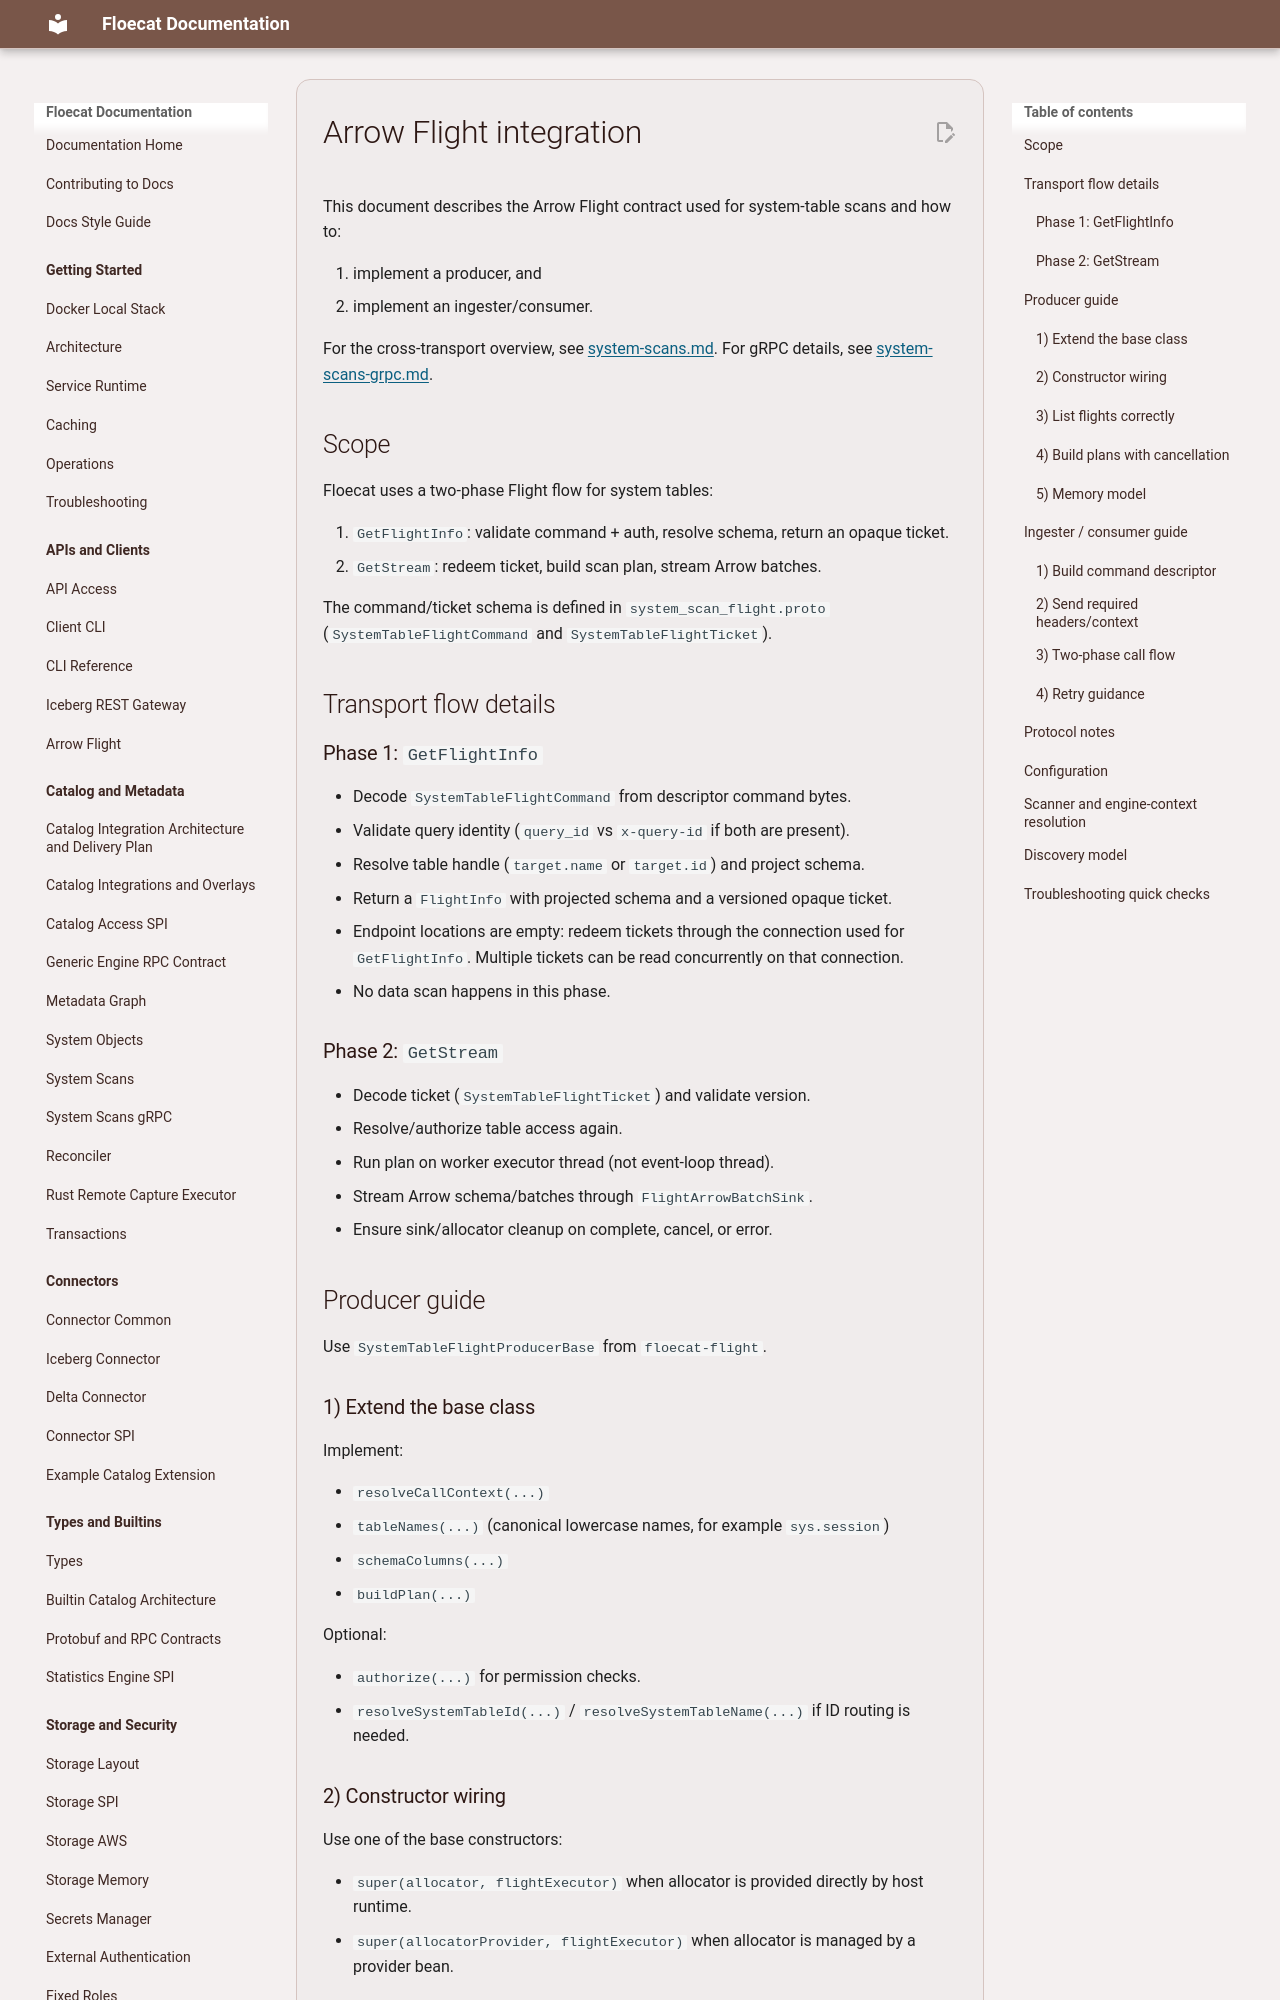

repository: eng-floe/floecat · page: documentation/arrow-flight/index.html · generator: mkdocs

# Arrow Flight integration

This document describes the Arrow Flight contract used for system-table scans and how to:

1. implement a producer, and
2. implement an ingester/consumer.

For the cross-transport overview, see [system-scans.md](system-scans.md). For gRPC details, see
[system-scans-grpc.md](system-scans-grpc.md).

## Scope

Floecat uses a two-phase Flight flow for system tables:

1. `GetFlightInfo`: validate command + auth, resolve schema, return an opaque ticket.
2. `GetStream`: redeem ticket, build scan plan, stream Arrow batches.

The command/ticket schema is defined in `system_scan_flight.proto` (`SystemTableFlightCommand` and
`SystemTableFlightTicket`).

## Transport flow details

### Phase 1: `GetFlightInfo`

- Decode `SystemTableFlightCommand` from descriptor command bytes.
- Validate query identity (`query_id` vs `x-query-id` if both are present).
- Resolve table handle (`target.name` or `target.id`) and project schema.
- Return a `FlightInfo` with projected schema and a versioned opaque ticket.
- Endpoint locations are empty: redeem tickets through the connection used for `GetFlightInfo`.
  Multiple tickets can be read concurrently on that connection.
- No data scan happens in this phase.

### Phase 2: `GetStream`

- Decode ticket (`SystemTableFlightTicket`) and validate version.
- Resolve/authorize table access again.
- Run plan on worker executor thread (not event-loop thread).
- Stream Arrow schema/batches through `FlightArrowBatchSink`.
- Ensure sink/allocator cleanup on complete, cancel, or error.

## Producer guide

Use `SystemTableFlightProducerBase` from `floecat-flight`.

### 1) Extend the base class

Implement:

- `resolveCallContext(...)`
- `tableNames(...)` (canonical lowercase names, for example `sys.session`)
- `schemaColumns(...)`
- `buildPlan(...)`

Optional:

- `authorize(...)` for permission checks.
- `resolveSystemTableId(...)` / `resolveSystemTableName(...)` if ID routing is needed.

### 2) Constructor wiring

Use one of the base constructors:

- `super(allocator, flightExecutor)` when allocator is provided directly by host runtime.
- `super(allocatorProvider, flightExecutor)` when allocator is managed by a provider bean.

### 3) List flights correctly

Use `descriptorForTable(tableName, callCtx)` so descriptors carry protocol-correct command bytes.
